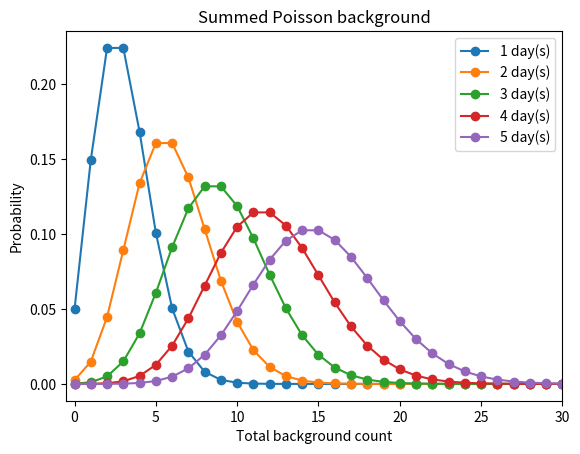
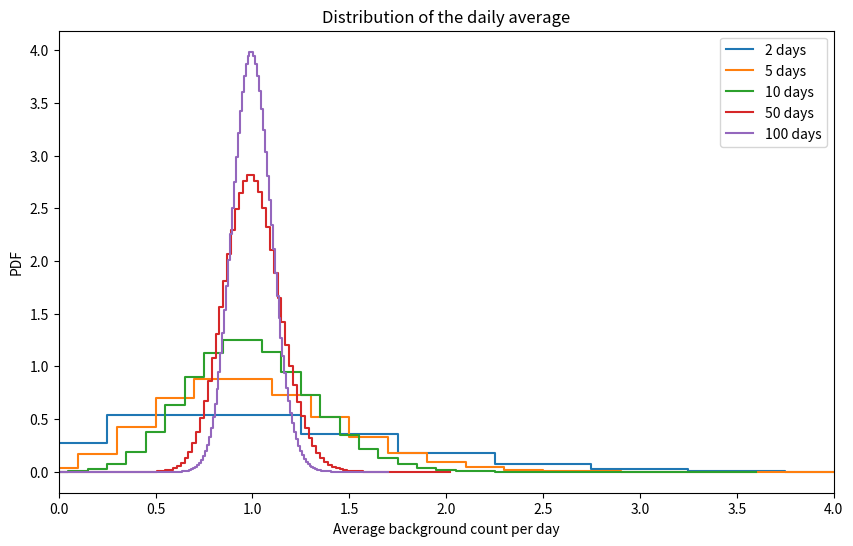
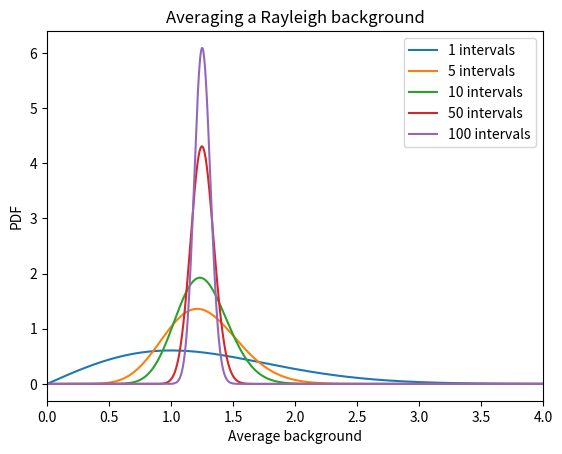

Python code for these plots, in order:
import numpy as np
import matplotlib.pyplot as plt
from scipy import stats

X = 3
k_max = 30
k = np.arange(k_max + 1)

P = stats.poisson.pmf(k, mu=X)
P_sum = P.copy()

fig, ax = plt.subplots()

for day in range(1, 6):
    if day > 1:
        P_sum = np.convolve(P_sum, P, mode='full')

    k_sum = np.arange(len(P_sum))
    ax.plot(k_sum, P_sum, 'o-',label=f'{day} day(s)')

ax.set(
    xlabel='Total background count',
    ylabel='Probability',
    title='Summed Poisson background'
)
ax.set_xlim(-0.5, k_max)
ax.legend()
plt.show()

X = 1
days = [2, 5, 10, 50, 100]

fig, ax = plt.subplots(figsize=(10, 6))

for N in days:
    k_max = int(stats.poisson.ppf(1 - 1e-10, mu=N * X))
    k_sum = np.arange(k_max + 1)

    P_sum = stats.poisson.pmf(k_sum, mu=N * X)
    k_avg = k_sum / N

    ax.step(k_avg, N * P_sum, where='mid', label=f'{N} days')

ax.set(
    xlabel='Average background count per day',
    ylabel='PDF',
    title='Distribution of the daily average'
)
ax.set_xlim(0, 4)
ax.legend()
plt.show()

N = 50
X = 1
Y = 2

p = stats.poisson.sf(N * Y - 1, mu = N * X)
z = stats.norm.isf(p)

print("p-value:", p)
print("Significance:", z, "sigma")

sigma = 1

x = np.linspace(0, 10, 1000)
dx = x[1] - x[0]

f = stats.rayleigh.pdf(x, scale=sigma)
p = f * dx
p /= p.sum()

num_ranges = [1, 5, 10, 50, 100]
fig, ax = plt.subplots()

for N in num_ranges:
    p_sum = p.copy()

    for _ in range(N - 1):
        p_sum = np.convolve(p_sum, p, mode='full')

    x_sum = N * x[0] + dx * np.arange(len(p_sum))
    x_avg = x_sum / N

    f_avg = p_sum / (dx / N)

    ax.plot(x_avg, f_avg, label=f'{N} intervals')

ax.set(
    xlabel='Average background',
    ylabel='PDF',
    title='Averaging a Rayleigh background'
)
ax.set_xlim(0, 4)
ax.legend()
plt.show()

X = 1
Y = 3.14

p = stats.norm.sf(Y, loc = 0, scale = X ** 2)
z = stats.norm.isf(p)

print(z)

M = 10000
p = 1 - stats.norm.cdf(Y / X) ** M
z = stats.norm.isf(p)

print('Significance: ', z)

p5 = stats.norm.sf(5)
Y_M = X * stats.norm.ppf((1 - p5) ** (1 / M))

print("Required signal strength:", Y_M)
print('Ratio of brightness: ', Y_M  / 5)

for M in [1, 100, 10_000, 1_000_000, 100_000_000]:
    p_local = -np.expm1(np.log1p(-p5) / M)
    threshold = stats.norm.isf(p_local)
    print(f"M = {M:>9}: Y/X = {threshold:.2f}")
